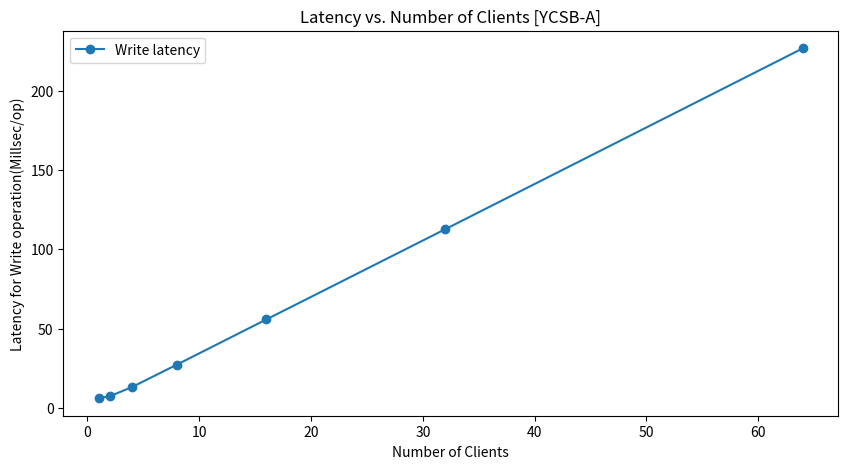

The matplotlib source for this figure: (Note: this script raises an exception after producing the figure.)
import matplotlib.pyplot as plt

# Data points for YCSB-A
x_a = [1, 2, 4, 8, 16, 32, 64]
Aread_time = [1.167986, 1.110566, 1.177052, 1.160599, 1.173142, 1.166381, 1.248513]
Awrite_time = [6.062137, 7.282872, 13.123879, 27.224526, 55.740565, 112.683822, 226.901277]
Atotal_time = [3.625986, 4.213716, 7.121323, 14.154026, 28.570923, 56.93856, 115.006961]






# Creating the plot for YCSB-A
plt.figure(figsize=(10, 5))
plt.plot(x_a, Awrite_time, marker='o', label='Write latency')
plt.title('Latency vs. Number of Clients [YCSB-A]')
plt.xlabel('Number of Clients')
plt.ylabel('Latency for Write operation(Millsec/op)')
plt.legend()
plt.savefig('/home/<user>/Documents/GitHub/myRabia/plot/latencyA/Wlatency_plot-A.png')
plt.close()

plt.figure(figsize=(10, 5))
plt.plot(x_a, Aread_time, marker='o', label='Read latency')
plt.title('Latency vs. Number of Clients [YCSB-A]')
plt.xlabel('Number of Clients')
plt.ylabel('Latency for Read operation(Millsec/op)')
plt.legend()
plt.savefig('/home/<user>/Documents/GitHub/myRabia/plot/latencyA/Rlatency_plot-A.png')
plt.close()

x_b = [1, 2, 4, 8, 16, 32, 64]
Bread_time = [
    1.153677,
    1.127185,
    1.163875,
    1.187547,
    1.208233,
    1.210139,
    1.220473
]

Bwrite_time = [
    6.458360,
    6.711459,
    7.661122,
    12.746564,
    40.487863,
    101.125989,
    217.936855
]

Btotal_time = [
    1.425998,
    1.409084,
    1.484194,
    1.760910,
    3.168614,
    6.220303,
    12.082078
]


# Creating the plot for YCSB-A
plt.figure(figsize=(10, 5))
plt.plot(x_b, Bread_time, marker='o', label='Read latency')
plt.title('Read Latency vs. Number of Clients [YCSB-B]')
plt.xlabel('Number of Clients')
plt.ylabel('Latency for Read operation(Millsec/op)')
plt.legend()
plt.savefig('/home/<user>/Documents/GitHub/myRabia/plot/latencyB/Rlatency_plot-B.png')
plt.close()

plt.figure(figsize=(10, 5))
plt.plot(x_b, Bwrite_time, marker='o', label='Write latency')
plt.title('Write Latency vs. Number of Clients [YCSB-B]')
plt.xlabel('Number of Clients')
plt.ylabel('Latency for Write operation(Millsec/op)')
plt.legend()
plt.savefig('/home/<user>/Documents/GitHub/myRabia/plot/latencyB/Wlatency_plot-B.png')
plt.close()


x_c = [1, 2, 4, 8, 16, 32, 64]

Cread_time = [
    1.150339,
    1.096976,
    1.114770,
    1.135267,
    1.251066,
    1.659278,
    2.410071
]

plt.figure(figsize=(10, 5))
plt.plot(x_c, Cread_time, marker='o', label='Read latency')
plt.title('Read Latency vs. Number of Clients [YCSB-C]')
plt.xlabel('Number of Clients')
plt.ylabel('Latency for Read operation(Millsec/op)')
plt.legend()
plt.savefig('/home/<user>/Documents/GitHub/myRabia/plot/latencyC/Rlatency_plot-C.png')
plt.close()


